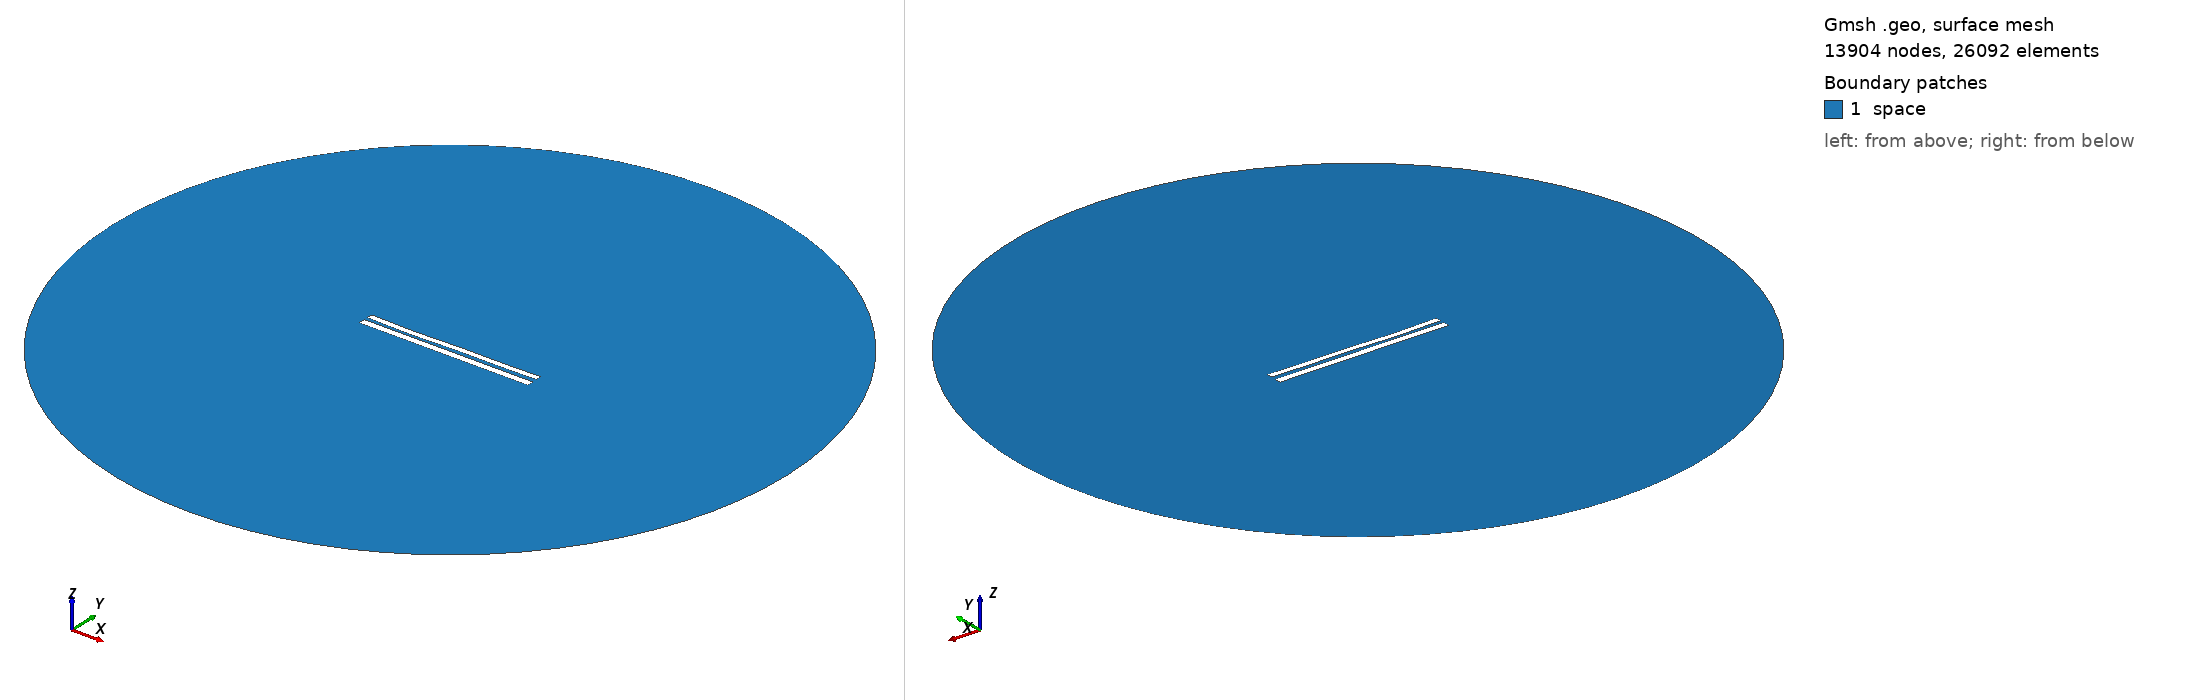

Gmsh geometry script, surface-meshed: 13904 nodes, 26092 surface elements. Boundary patches (legend numbers): 1 space. Left view from above one corner, right view from below the opposite corner. Legend entries are the model's physical surfaces. The drawing asked Gmsh for element sizes between 1% and 20% of the model's largest extent; the script's own settings can give other sizes.

=== 8001.geo (drawn) ===
//---------------------------------------
// Geometry kernel
//---------------------------------------

SetFactory("OpenCASCADE");



//---------------------------------------
// Parameters of the geometry
//---------------------------------------

// Overetch of the upper plate
overetch = 0.25;

// Distance between the plates
distance = 2.0;

// Discretization over the x axis (for the deformation)
nx = 50; 

// Length of the plate
L = 100 - overetch; 

// Number of modes
n = 4; 

// 1st mode coefficient
coeff(1) = 0.15;
beta(1) = 0.596864 * 3.1415926535 / L;

// 2nd mode coefficient
coeff(2) = -0.15;
beta(2) = 1.49418 * 3.1415926535 / L;

// 3rd mode coefficient
coeff(3) = -0.15;
beta(3) = 2.50025 * 3.1415926535 / L;

// 4th mode coefficient
coeff(4) = -0.15;
beta(4) = 3.49999 * 3.1415926535 / L;



//---------------------------------------
// Upper plate (deformed rectangle)
//---------------------------------------

// Coordiantes of the upper plate
xmin = -50;
xmax = 50 - overetch;

// Height of the upper plate
yheight = 4 - 2 * overetch;

// Indexes of the points
UpperID[] = {};
LowerID[] = {};
LeftID[] = {};
RightID[] = {};

// Point index
p = 1;

// Horizontal edges
For i In {1:nx}
    x = xmin + (i-1)*(xmax - xmin)/(nx-1);

    y_bottom = distance / 2 + overetch;
    For j In {1:n}
        C = (Cosh(beta(j)*L) + Cos(beta(j)*L)) / (Sinh(beta(j)*L) + Sin(beta(j)*L));
        y_bottom  = y_bottom + coeff(j) * (Cosh(beta(j)*(x+50)) - Cos(beta(j)*(x+50)) - C * (Sinh(beta(j)*(x+50)) - Sin(beta(j)*(x+50))));
    EndFor

    y_top = y_bottom + yheight;

    Point(p) = {x, y_top, 0, 1.0};
    UpperID[i] = p;
    p = p + 1;

    Point(p) = {x, y_bottom, 0, 1.0};
    LowerID[i] = p;
    p = p + 1;
EndFor

// Create point lists
UpperPts[] = {}; LowerPts[] = {};
For i In {1:nx}
  UpperPts[] += {UpperID[i]};
  LowerPts[] += {LowerID[i]};
EndFor

// Build splines
Spline(1) = {UpperPts[]};
Spline(2) = {LowerPts[]};
Line(3) = {LowerPts[nx-1], UpperPts[nx-1]};
Line(4) = {LowerPts[0], UpperPts[0]};

// Build the plane surface
Curve Loop(1) = {2, 3, -1, -4};
Plane Surface(1) = {1};



//---------------------------------------
// Lower plate (rectangle)
//---------------------------------------

// Vertices
Point(1001) = {-50, -1, 0, 1.0};
Point(1002) = { 50, -1, 0, 1.0};
Point(1003) = { 50,  -5, 0, 1.0};
Point(1004) = {-50,  -5, 0, 1.0};

// Edges
Line(5) = {1001, 1002};
Line(6) = {1002, 1003};
Line(7) = {1003, 1004};
Line(8) = {1004, 1001};

// Plane surface
Line Loop(2) = {5, 6, 7, 8};
Plane Surface(2) = {2}; 



//---------------------------------------
// Outer (fictious) boundary
//---------------------------------------

// Points
Point(1005) = {0, 0, 0};       // Center
Point(1006) = {200, 0, 0};     // Start point
Point(1007) = {0, 200, 0};     // 90 degrees
Point(1008) = {-200, 0, 0};    // 180 degrees
Point(1009) = {0, -200, 0};    // 270 degrees

// Circle arcs (each needs start, center, end)
Circle(9) = {1006, 1005, 1007};
Circle(10) = {1007, 1005, 1008};
Circle(11) = {1008, 1005, 1009};
Circle(12) = {1009, 1005, 1006};

// Plane surface for the entire domain
Curve Loop(3) = {9, 10, 11, 12};
Surface(3) = {3};

// Subtract the plates from the whole domain to obtain the actual domain where we want to solve the equations
BooleanDifference{ Surface{3}; Delete; }{ Surface{1}; Surface{2}; Delete; }




//---------------------------------------
// Transfinite Lines/Curves
//---------------------------------------

// Set the number of points on the boundaries
r = 7;

// Plates
Transfinite Curve {1, 2} = 50*r Using Progression 1;
Transfinite Curve {3, 4} = 2*r Using Progression 1;
Transfinite Line {5, 7} = 50*r Using Progression 1;
Transfinite Line {6, 8} = 2*r Using Progression 1;

// Outer boundary
Transfinite Line {9, 10, 11, 12} = 20 Using Progression 1;



//---------------------------------------
// Physical groups
//---------------------------------------                

// Physical curves (boundaries)
Physical Line("force_segment", 10) = {2};
Physical Line("upper_plate", 11) = {1, 3, 4};
Physical Line("lower_plate", 12) = {5, 6, 7, 8};
Physical Line("boundary", 20) = {9, 10, 11, 12};

// Physical Surfaces
Physical Surface("space", 30) = {3};



//---------------------------------------
// 6. Generate the Mesh
//---------------------------------------

// 2D mesh generation
Mesh 2;
